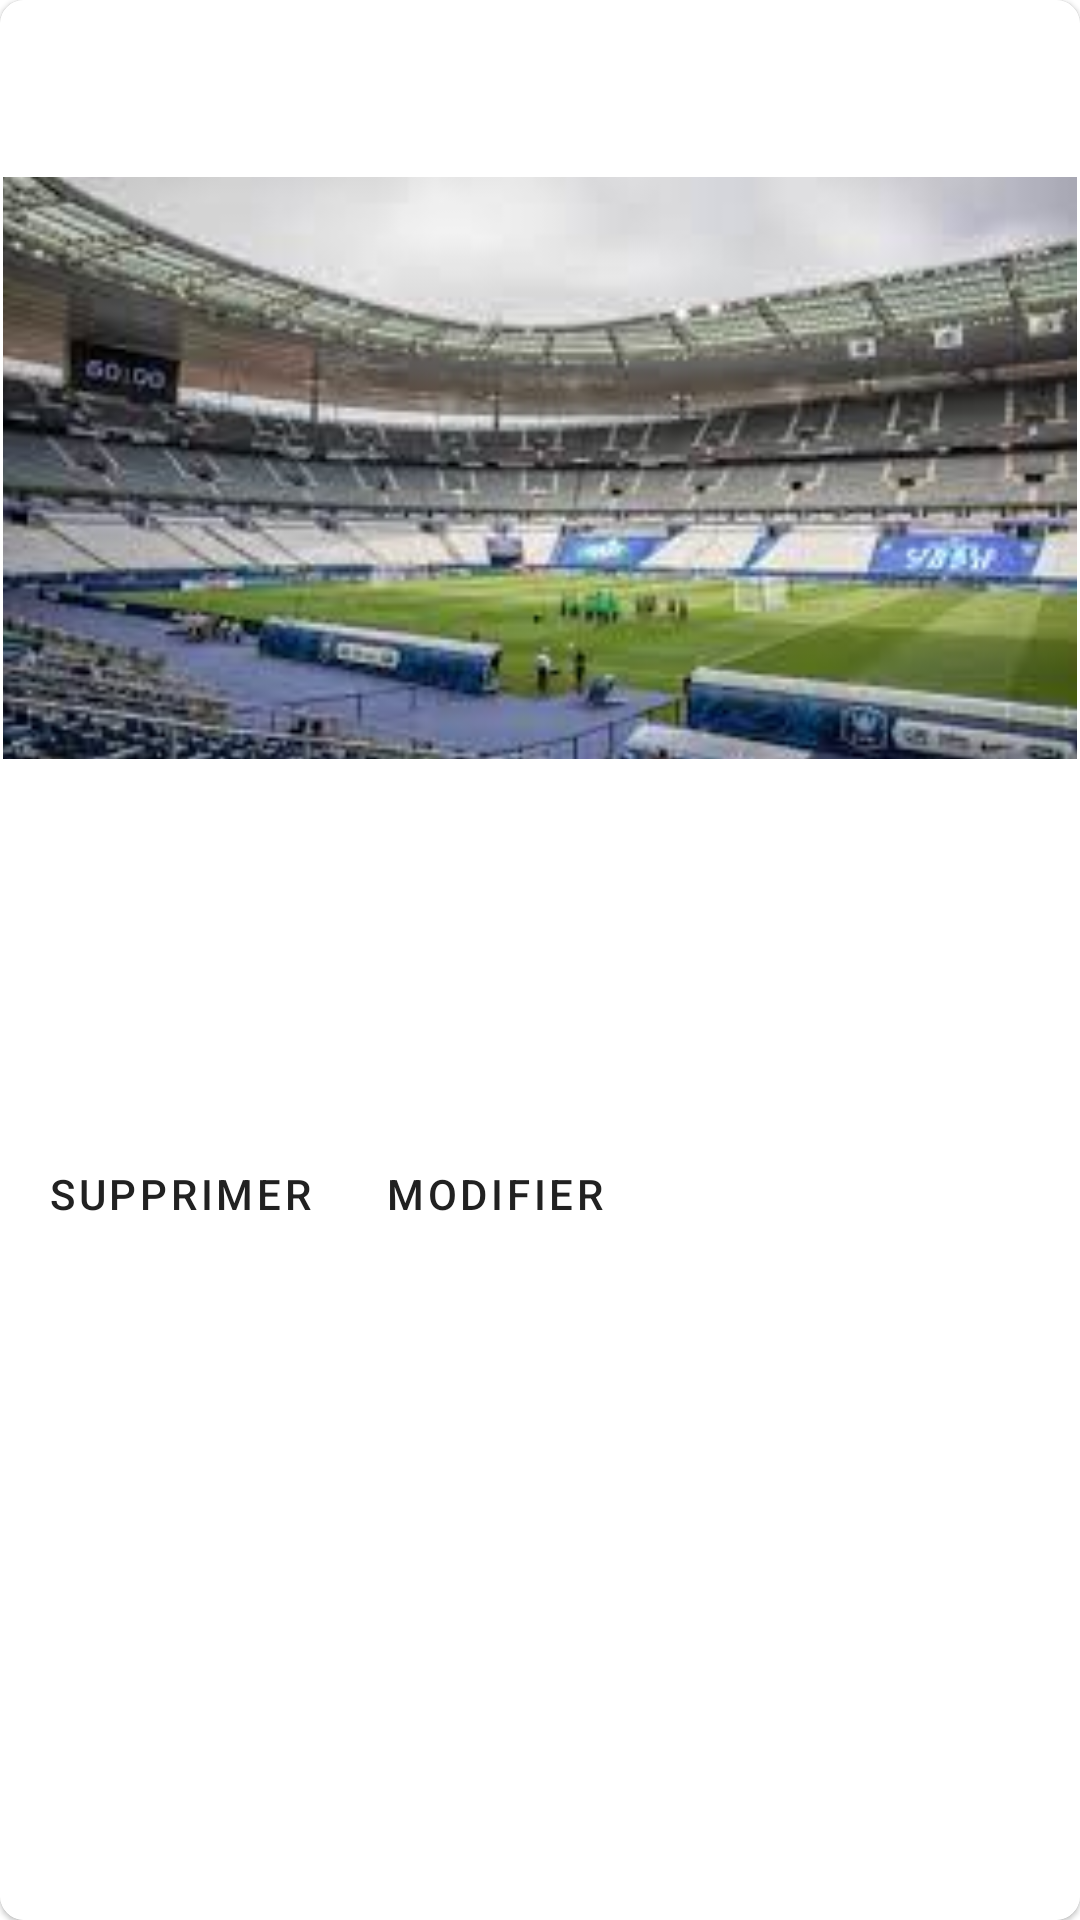

Here is an Android app screen rendered from its layout file. Give the layout XML and the strings, colors and styles it references.
<!-- AndroidManifest.xml: application theme Theme.PronosticApp -->
<!-- res/layout/activity_pronostics_list_view.xml -->
<com.google.android.material.card.MaterialCardView android:id="@+id/card"
    android:layout_width="match_parent"
    android:layout_height="wrap_content"
    android:layout_margin="8dp"
    xmlns:android="http://schemas.android.com/apk/res/android"
    android:theme="@style/Theme.MaterialComponents.DayNight.DarkActionBar"
    xmlns:app="http://schemas.android.com/apk/res-auto" app:strokeWidth="1dp"
    app:strokeColor="@color/stroke_color"
    app:cardElevation="1dp" app:cardCornerRadius="8dp">

    <LinearLayout
        android:layout_width="match_parent"
        android:layout_height="wrap_content"
        android:orientation="vertical">
        <LinearLayout
            android:layout_width="match_parent"
            android:layout_height="wrap_content"
            android:orientation="vertical"
            android:padding="16dp">
            
            <TextView
                android:id="@+id/equipeFav"
                android:layout_width="wrap_content"
                android:layout_height="wrap_content"
                android:layout_gravity="center_horizontal"
                android:text=""
                android:textAppearance="?attr/textAppearanceHeadline6"
                />
        </LinearLayout>

        <ImageView
            android:layout_width="match_parent"
            android:layout_height="194dp"
            android:src="@drawable/index"
            android:scaleType="centerCrop"
            android:contentDescription="photo"
            />

        <LinearLayout
            android:layout_width="match_parent"
            android:layout_height="wrap_content"
            android:orientation="vertical"
            android:padding="16dp">

            
            <TextView
                android:id="@+id/nom"
                android:layout_width="wrap_content"
                android:layout_height="wrap_content"
                android:text=""
                android:textAppearance="?attr/textAppearanceHeadline6"
                />
            <TextView
                android:id="@+id/equipeLoc"
                android:layout_width="wrap_content"
                android:layout_height="wrap_content"
                android:layout_marginTop="8dp"
                android:text=""
                android:textAppearance="?attr/textAppearanceBody2"
                android:textColor="?android:attr/textColorSecondary"
                />
            <TextView
                android:id="@+id/equipeVis"
                android:layout_width="wrap_content"
                android:layout_height="wrap_content"
                android:layout_marginTop="8dp"
                android:text=""
                android:textAppearance="?attr/textAppearanceBody2"
                android:textColor="?android:attr/textColorSecondary"
                />
        </LinearLayout>

        <LinearLayout
            android:id="@+id/RencontreAdapter_LayoutACacherSiSimpleUser"
            android:layout_width="wrap_content"
            android:layout_height="wrap_content"
            android:layout_margin="8dp"
            android:orientation="horizontal">
            <com.google.android.material.button.MaterialButton
                android:id="@+id/supprimer"
                android:layout_width="wrap_content"
                android:layout_height="wrap_content"
                android:layout_marginEnd="8dp"
                android:text="Supprimer"
                style="?attr/borderlessButtonStyle"
                />
            <com.google.android.material.button.MaterialButton
                android:id="@+id/modifier"
                android:layout_width="wrap_content"
                android:layout_height="wrap_content"
                android:text="Modifier"
                style="?attr/borderlessButtonStyle"
                />
        </LinearLayout>
    </LinearLayout>

</com.google.android.material.card.MaterialCardView>
<!-- resources referenced by this layout -->
<resources>
  <!-- drawable index: jpg bitmap (drawable, 10714 bytes) -->
  <style name="Theme.PronosticApp" parent="Theme.MaterialComponents.DayNight.NoActionBar">
          
          <item name="colorPrimary">@color/purple_500</item>
          <item name="colorPrimaryVariant">@color/purple_700</item>
          <item name="colorOnPrimary">@color/white</item>
          
          <item name="colorSecondary">@color/teal_200</item>
          <item name="colorSecondaryVariant">@color/teal_700</item>
          <item name="colorOnSecondary">@color/black</item>
          
          <item name="android:statusBarColor" tools:targetApi="l">?attr/colorPrimaryVariant</item>
          
      </style>
  <!-- not gathered from this repository: default colours our renderer supplied (Android Studio template values) -->
  <color name="purple_500">#FF6200EE</color>
  <color name="purple_700">#FF3700B3</color>
  <color name="teal_200">#FF03DAC5</color>
  <color name="teal_700">#FF018786</color>
  <color name="black">#FF000000</color>
  <color name="white">#FFFFFFFF</color>
</resources>
